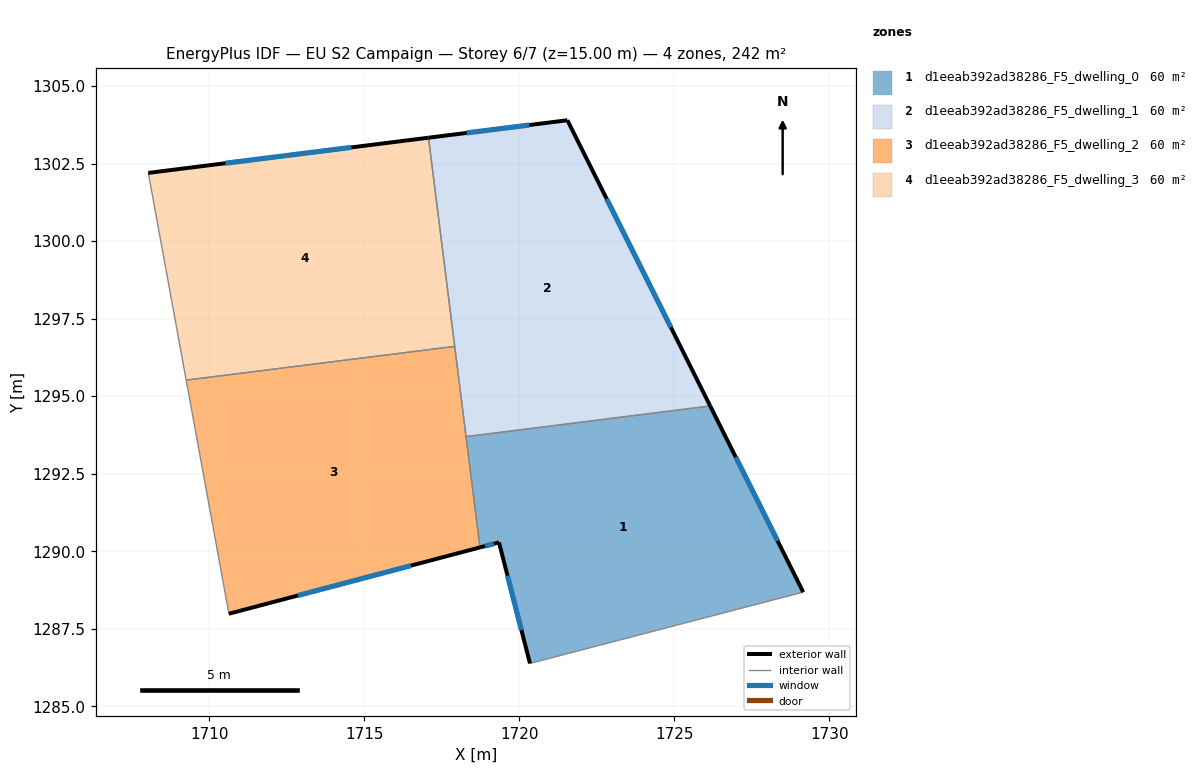
=== STOREY PLAN SPEC (per zone: floor XY polygon, exterior-wall plan segments, windows/doors) ===
zone 1: d1eeab392ad38286_F5_dwelling_0  (60.4 m²)
  floor: (1726.15, 1294.68) (1729.15, 1288.68) (1720.34, 1286.38) (1719.34, 1290.29) (1718.73, 1290.12) (1718.28, 1293.70)
  exterior wall: (1729.15, 1288.68) – (1726.15, 1294.68)  [6.7 m]
    window: (1728.33, 1290.33) – (1726.98, 1293.03)  [4.1 m²]
  exterior wall: (1719.34, 1290.29) – (1720.34, 1286.38)  [4.0 m]
    window: (1719.62, 1289.21) – (1720.07, 1287.46)  [2.4 m²]
  exterior wall: (1718.73, 1290.12) – (1719.34, 1290.29)  [0.6 m]
    window: (1718.90, 1290.17) – (1719.18, 1290.24)  [0.4 m²]
  interior walls: 3
zone 2: d1eeab392ad38286_F5_dwelling_1  (60.4 m²)
  floor: (1721.55, 1303.89) (1726.15, 1294.68) (1718.28, 1293.70) (1717.07, 1303.33)
  exterior wall: (1721.55, 1303.89) – (1717.07, 1303.33)  [4.5 m]
    window: (1720.32, 1303.74) – (1718.30, 1303.49)  [2.7 m²]
  exterior wall: (1726.15, 1294.68) – (1721.55, 1303.89)  [10.3 m]
    window: (1724.89, 1297.22) – (1722.82, 1301.36)  [6.2 m²]
  interior walls: 3
zone 3: d1eeab392ad38286_F5_dwelling_2  (60.4 m²)
  floor: (1717.92, 1296.61) (1718.73, 1290.12) (1710.64, 1287.99) (1709.26, 1295.52)
  exterior wall: (1710.64, 1287.99) – (1718.73, 1290.12)  [8.4 m]
    window: (1712.87, 1288.57) – (1716.50, 1289.54)  [5.1 m²]
  interior walls: 4
zone 4: d1eeab392ad38286_F5_dwelling_3  (60.4 m²)
  floor: (1717.07, 1303.33) (1717.92, 1296.61) (1709.26, 1295.52) (1708.04, 1302.20)
  exterior wall: (1717.07, 1303.33) – (1708.04, 1302.20)  [9.1 m]
    window: (1714.59, 1303.02) – (1710.53, 1302.51)  [5.5 m²]
  interior walls: 3

=== DERIVED (storey summary) ===
Building: EU S2 Campaign
Storey: 6 of 7  (floor level z = 15.00 m)
Storey gross floor area: 241.7 m²
Zones on this storey: 4
  - d1eeab392ad38286_F5_dwelling_0: floor 60.4 m²; exterior wall 11.4 m (34.1 m²); 3 window(s) 6.9 m²; WWR 20.2%
  - d1eeab392ad38286_F5_dwelling_1: floor 60.4 m²; exterior wall 14.8 m (44.4 m²); 2 window(s) 9.0 m²; WWR 20.2%
  - d1eeab392ad38286_F5_dwelling_2: floor 60.4 m²; exterior wall 8.4 m (25.1 m²); 1 window(s) 5.1 m²; WWR 20.2%
  - d1eeab392ad38286_F5_dwelling_3: floor 60.4 m²; exterior wall 9.1 m (27.3 m²); 1 window(s) 5.5 m²; WWR 20.2%
Zone adjacency (shared interzone walls):
  - d1eeab392ad38286_F5_dwelling_0 ↔ d1eeab392ad38286_F5_dwelling_1
  - d1eeab392ad38286_F5_dwelling_0 ↔ d1eeab392ad38286_F5_dwelling_2
  - d1eeab392ad38286_F5_dwelling_1 ↔ d1eeab392ad38286_F5_dwelling_2
  - d1eeab392ad38286_F5_dwelling_1 ↔ d1eeab392ad38286_F5_dwelling_3
  - d1eeab392ad38286_F5_dwelling_2 ↔ d1eeab392ad38286_F5_dwelling_3